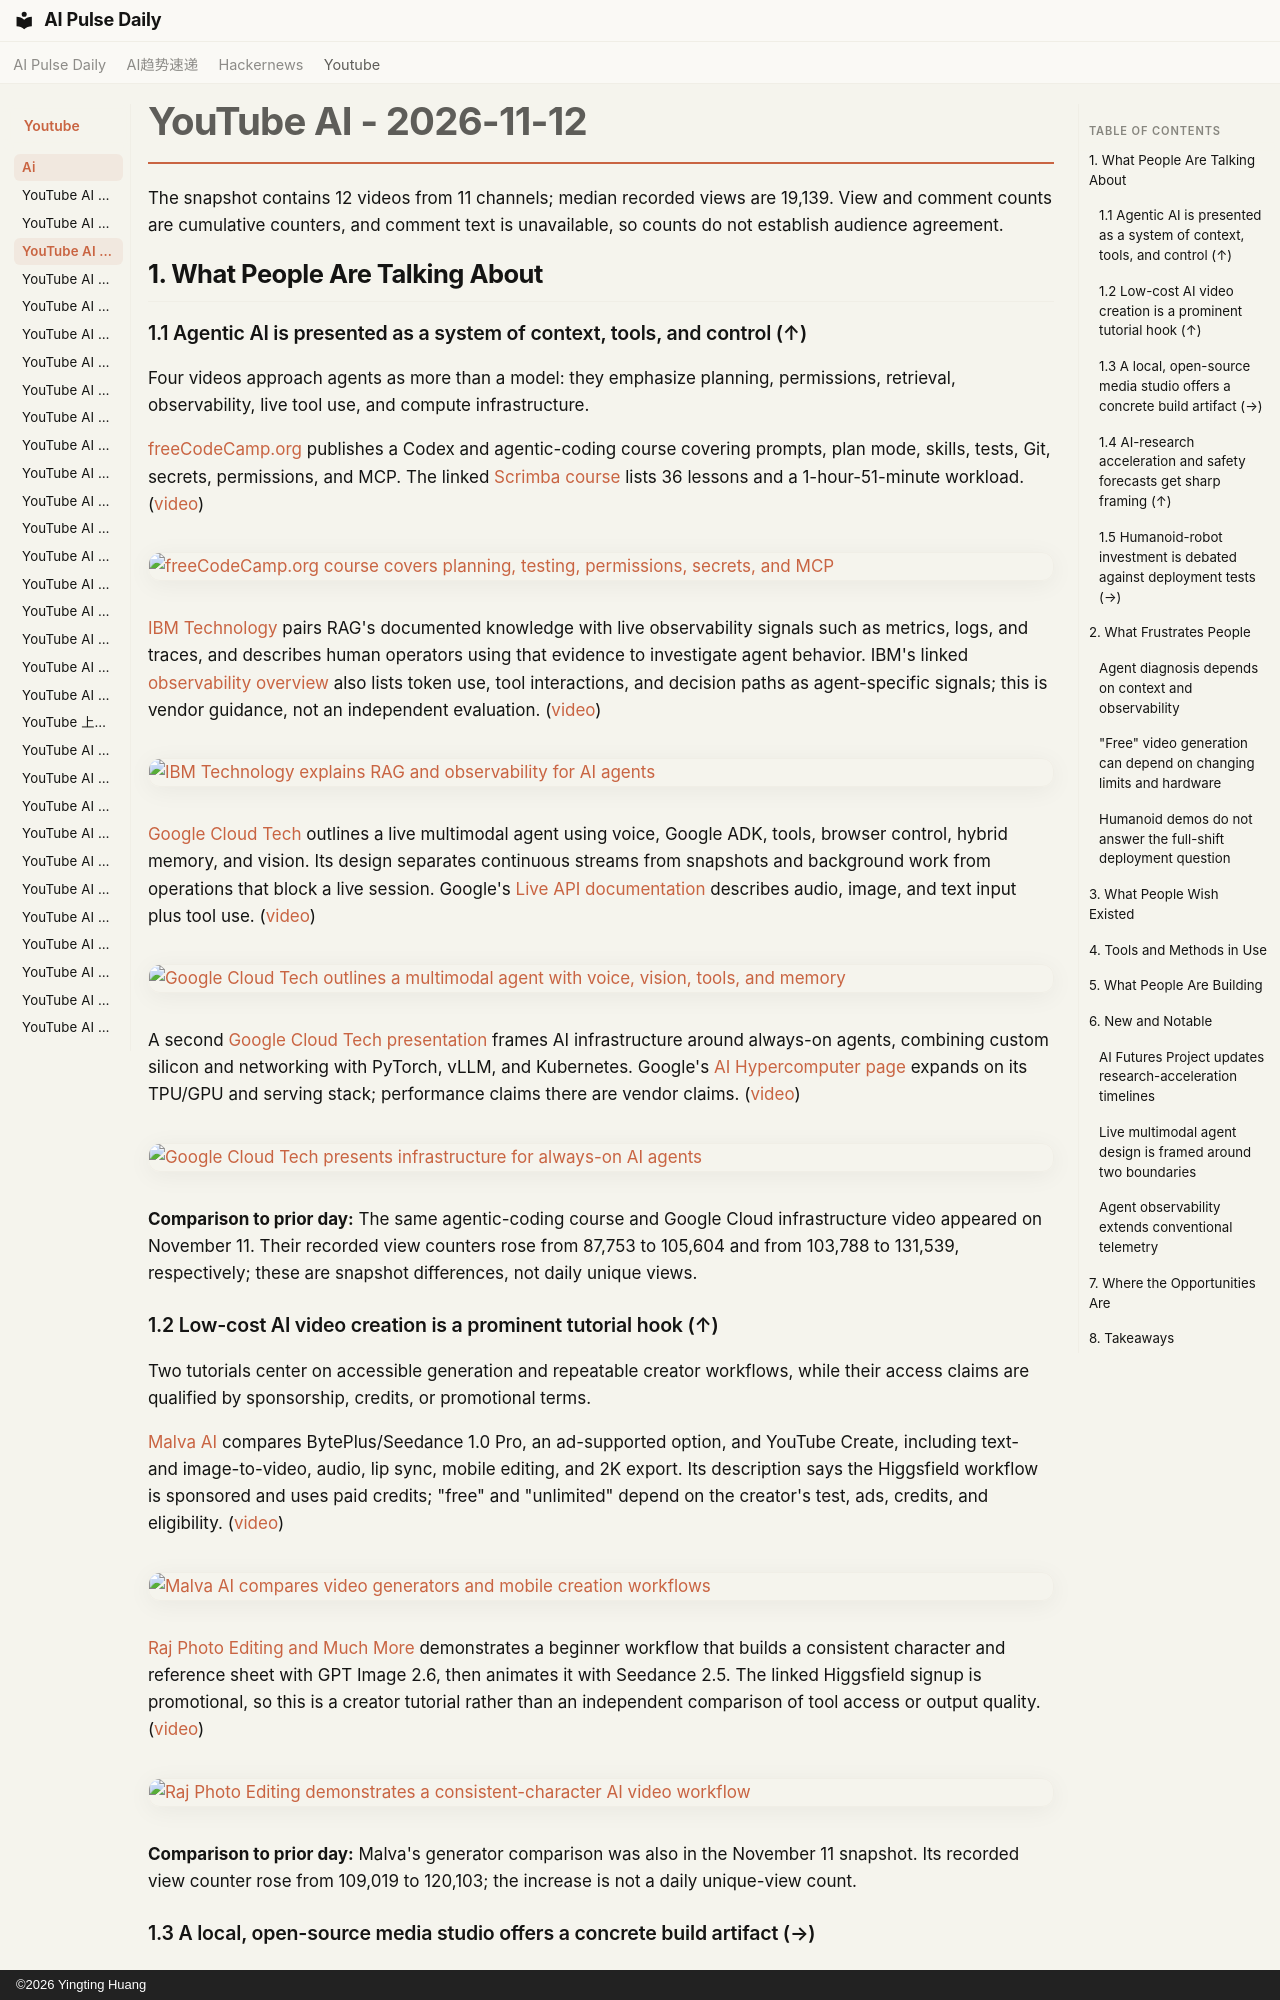

repository: vibewatch/vibewatch.github.io · page: youtube/ai/2026-11-12/index.html · generator: mkdocs · copyright: ©2026 Yingting Huang

# YouTube AI - 2026-11-12

The snapshot contains 12 videos from 11 channels; median recorded views are 19,139. View and comment counts are cumulative counters, and comment text is unavailable, so counts do not establish audience agreement.

## 1. What People Are Talking About

### 1.1 Agentic AI is presented as a system of context, tools, and control (↑)

Four videos approach agents as more than a model: they emphasize planning, permissions, retrieval, observability, live tool use, and compute infrastructure.

[freeCodeCamp.org](https://www.youtube.com/channel/UC8butISFwT-Wl7EV0hUK0BQ) publishes a Codex and agentic-coding course covering prompts, plan mode, skills, tests, Git, secrets, permissions, and MCP. The linked [Scrimba course](https://scrimba.com/learn-agentic-coding-c0g68l84pg?via=scrimbafcc) lists 36 lessons and a 1-hour-51-minute workload. ([video](https://www.youtube.com/watch?v=ajfQWhGQGLE))

[![freeCodeCamp.org course covers planning, testing, permissions, secrets, and MCP](https://i.ytimg.com/vi/ajfQWhGQGLE/maxresdefault.jpg)](https://www.youtube.com/watch?v=ajfQWhGQGLE)

[IBM Technology](https://www.youtube.com/channel/UCKWaEZ-_VweaEx1j62do_vQ) pairs RAG's documented knowledge with live observability signals such as metrics, logs, and traces, and describes human operators using that evidence to investigate agent behavior. IBM's linked [observability overview](https://www.ibm.com/think/insights/ai-agent-observability) also lists token use, tool interactions, and decision paths as agent-specific signals; this is vendor guidance, not an independent evaluation. ([video](https://www.youtube.com/watch?v=hvnPWgfmvyI))

[![IBM Technology explains RAG and observability for AI agents](https://i.ytimg.com/vi/hvnPWgfmvyI/maxresdefault.jpg)](https://www.youtube.com/watch?v=hvnPWgfmvyI)

[Google Cloud Tech](https://www.youtube.com/channel/UCJS9pqu9BzkAMNTmzNMNhvg) outlines a live multimodal agent using voice, Google ADK, tools, browser control, hybrid memory, and vision. Its design separates continuous streams from snapshots and background work from operations that block a live session. Google's [Live API documentation](https://aistudio.google.com/docs/live-api) describes audio, image, and text input plus tool use. ([video](https://www.youtube.com/watch?v=gg-gXO0tIUY))

[![Google Cloud Tech outlines a multimodal agent with voice, vision, tools, and memory](https://i.ytimg.com/vi/gg-gXO0tIUY/maxresdefault.jpg)](https://www.youtube.com/watch?v=gg-gXO0tIUY)

A second [Google Cloud Tech presentation](https://www.youtube.com/watch?v=pabDkNR7jIs) frames AI infrastructure around always-on agents, combining custom silicon and networking with PyTorch, vLLM, and Kubernetes. Google's [AI Hypercomputer page](https://cloud.google.com/ai-infrastructure) expands on its TPU/GPU and serving stack; performance claims there are vendor claims. ([video](https://www.youtube.com/watch?v=pabDkNR7jIs))

[![Google Cloud Tech presents infrastructure for always-on AI agents](https://i.ytimg.com/vi/pabDkNR7jIs/maxresdefault.jpg)](https://www.youtube.com/watch?v=pabDkNR7jIs)

**Comparison to prior day:** The same agentic-coding course and Google Cloud infrastructure video appeared on November 11. Their recorded view counters rose from 87,753 to 105,604 and from 103,788 to 131,539, respectively; these are snapshot differences, not daily unique views.

### 1.2 Low-cost AI video creation is a prominent tutorial hook (↑)

Two tutorials center on accessible generation and repeatable creator workflows, while their access claims are qualified by sponsorship, credits, or promotional terms.

[Malva AI](https://www.youtube.com/channel/UCv3ZocWMnZw3aljHs4irOzA) compares BytePlus/Seedance 1.0 Pro, an ad-supported option, and YouTube Create, including text- and image-to-video, audio, lip sync, mobile editing, and 2K export. Its description says the Higgsfield workflow is sponsored and uses paid credits; "free" and "unlimited" depend on the creator's test, ads, credits, and eligibility. ([video](https://www.youtube.com/watch?v=mNsR_KfjZpY))

[![Malva AI compares video generators and mobile creation workflows](https://i.ytimg.com/vi/mNsR_KfjZpY/maxresdefault.jpg)](https://www.youtube.com/watch?v=mNsR_KfjZpY)

[Raj Photo Editing and Much More](https://www.youtube.com/channel/UCqtMrF1ZSr5sPX1vgoPIefw) demonstrates a beginner workflow that builds a consistent character and reference sheet with GPT Image 2.6, then animates it with Seedance 2.5. The linked Higgsfield signup is promotional, so this is a creator tutorial rather than an independent comparison of tool access or output quality. ([video](https://www.youtube.com/watch?v=zHKp87UULA0))

[![Raj Photo Editing demonstrates a consistent-character AI video workflow](https://i.ytimg.com/vi/zHKp87UULA0/maxresdefault.jpg)](https://www.youtube.com/watch?v=zHKp87UULA0)

**Comparison to prior day:** Malva's generator comparison was also in the November 11 snapshot. Its recorded view counter rose from 109,019 to 120,103; the increase is not a daily unique-view count.
